Image classification data set "Dataset" (navya28-S2005/DragonFruit on GitHub). Class labels (2): ripe dragon fruit, unripe dragon fruit.

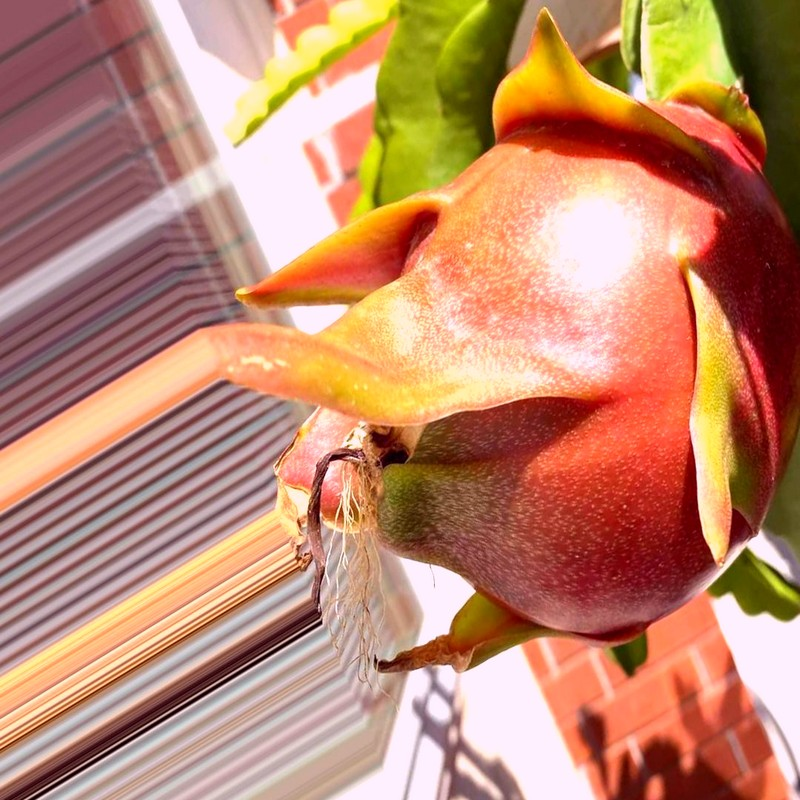
Label: ripe dragon fruit

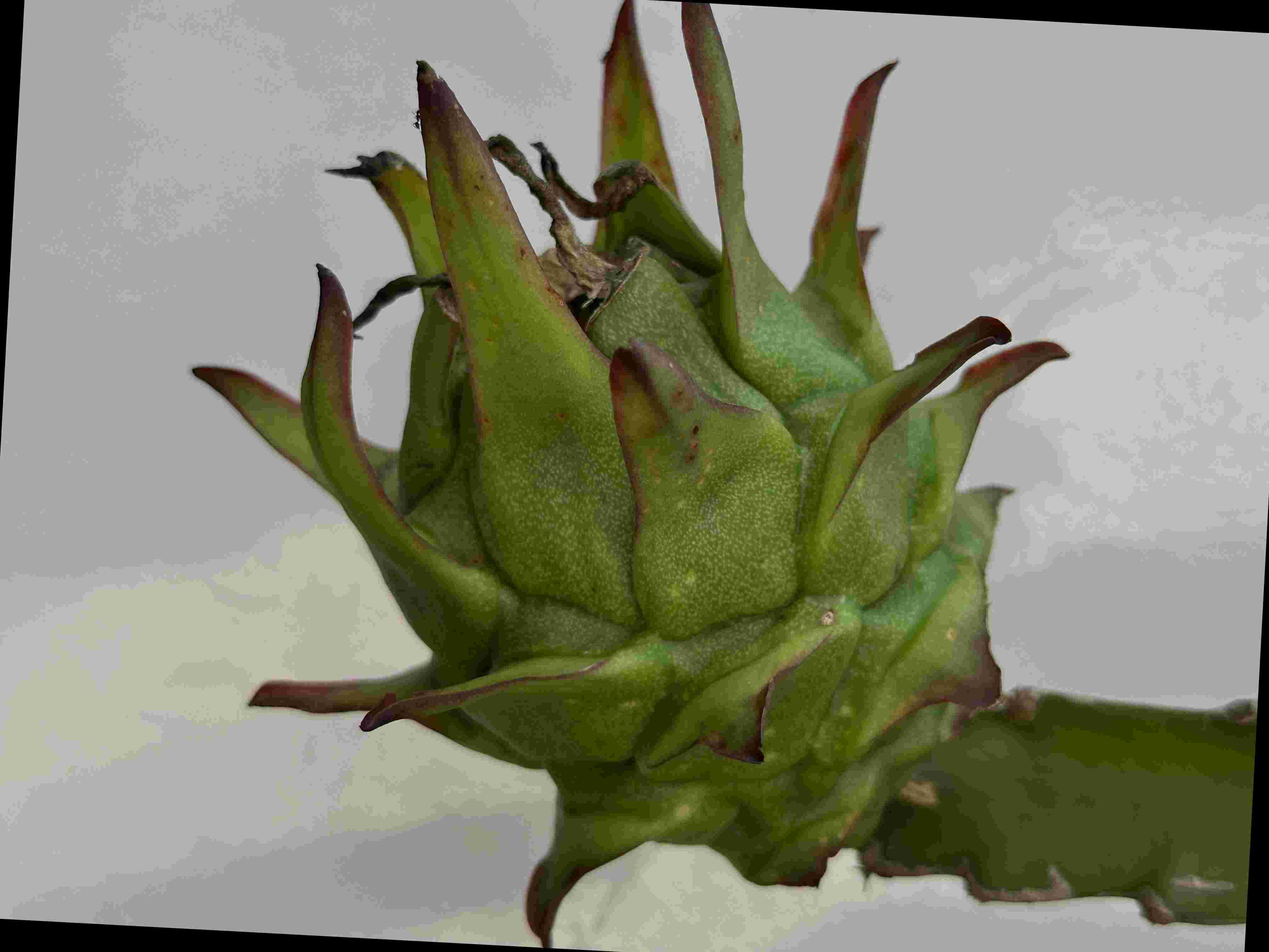
Label: unripe dragon fruit

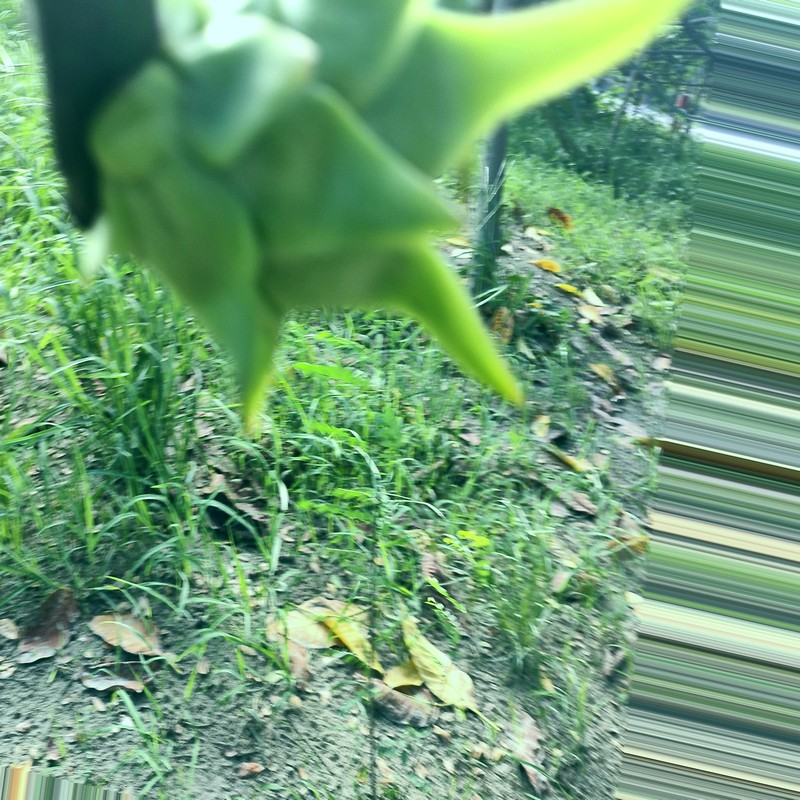
Label: unripe dragon fruit

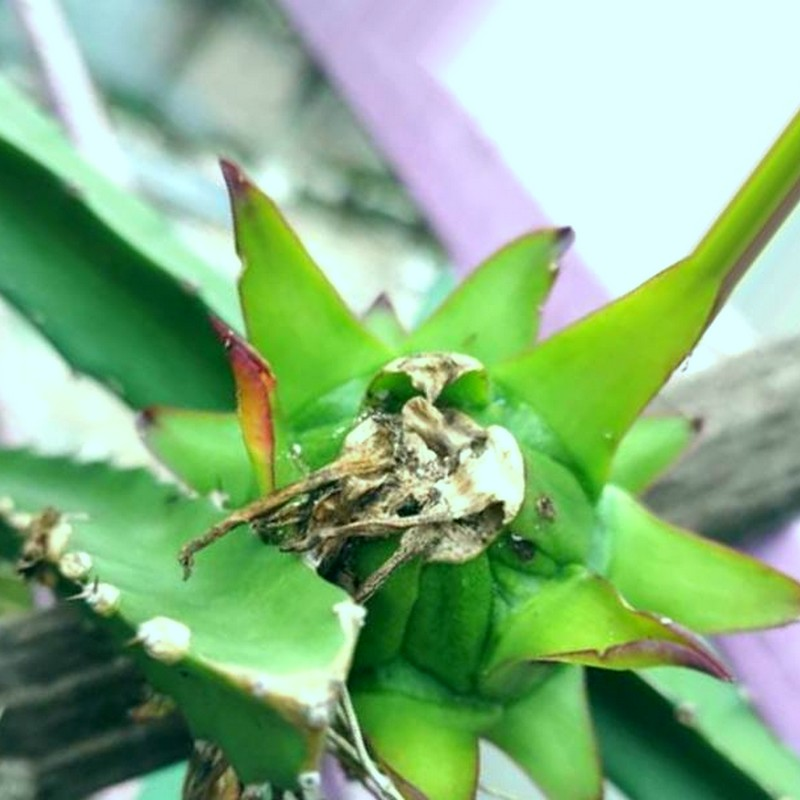
Label: unripe dragon fruit

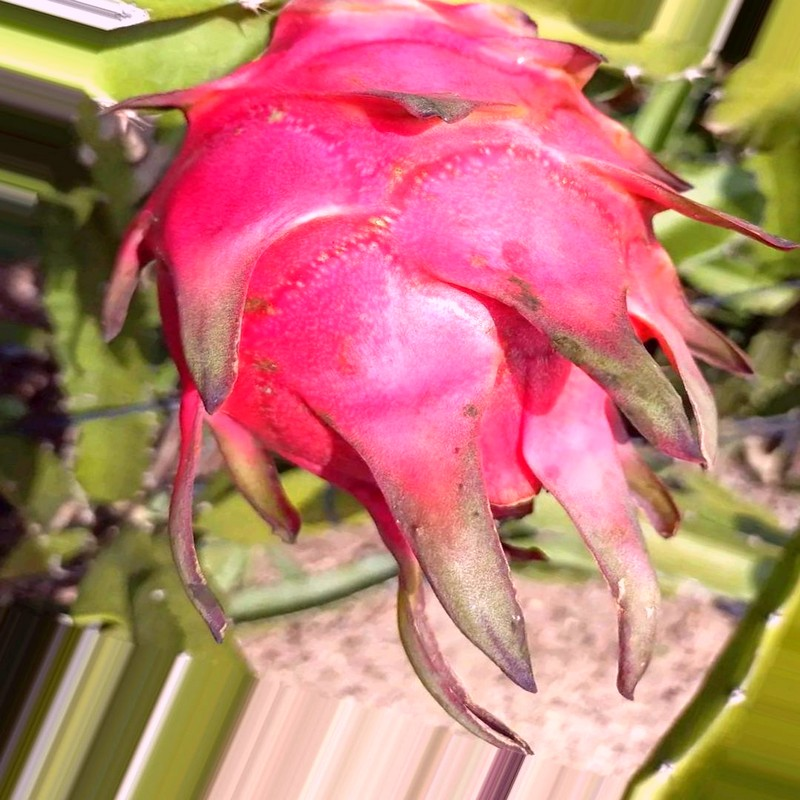
Label: ripe dragon fruit

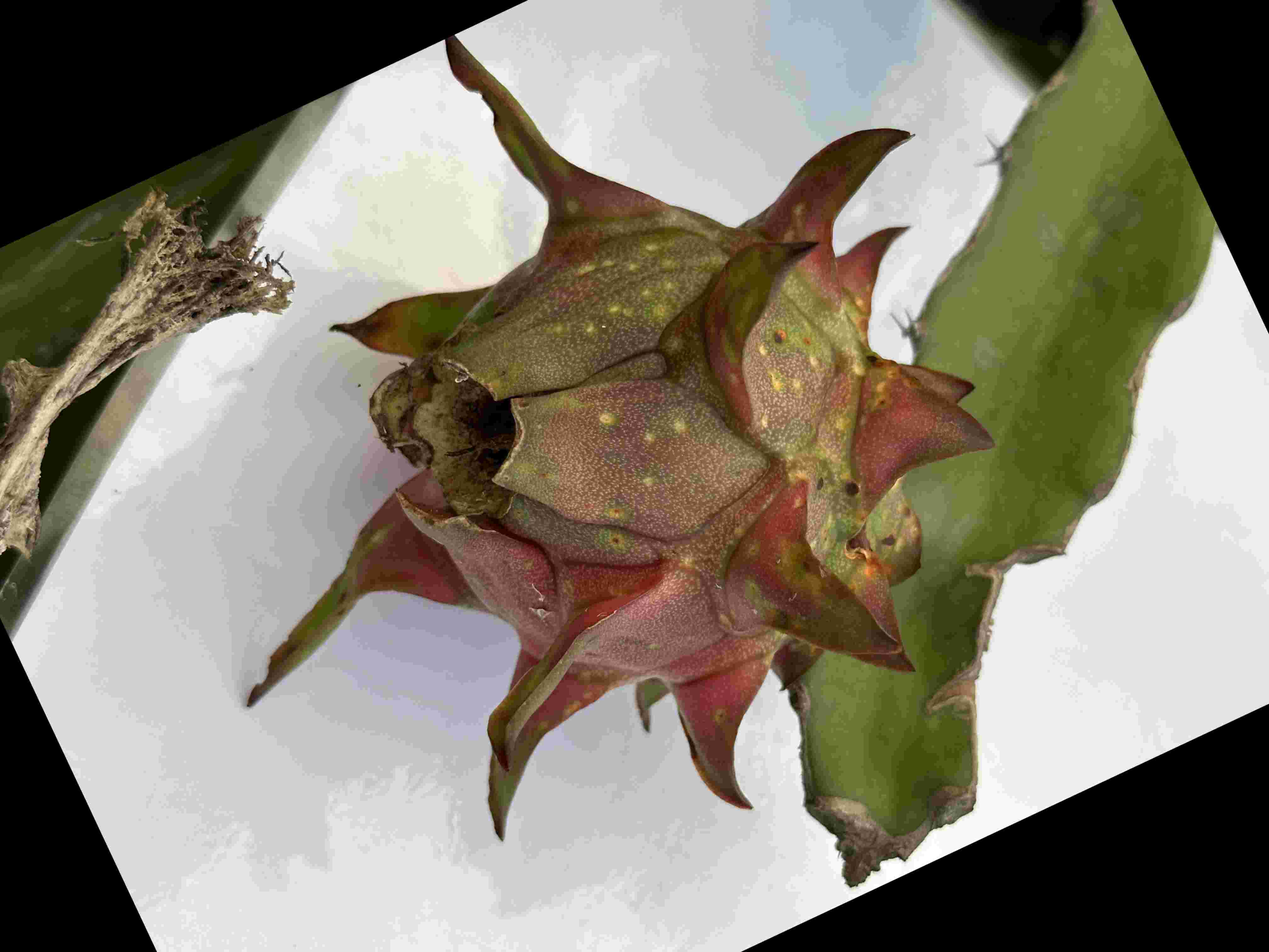
Label: ripe dragon fruit
